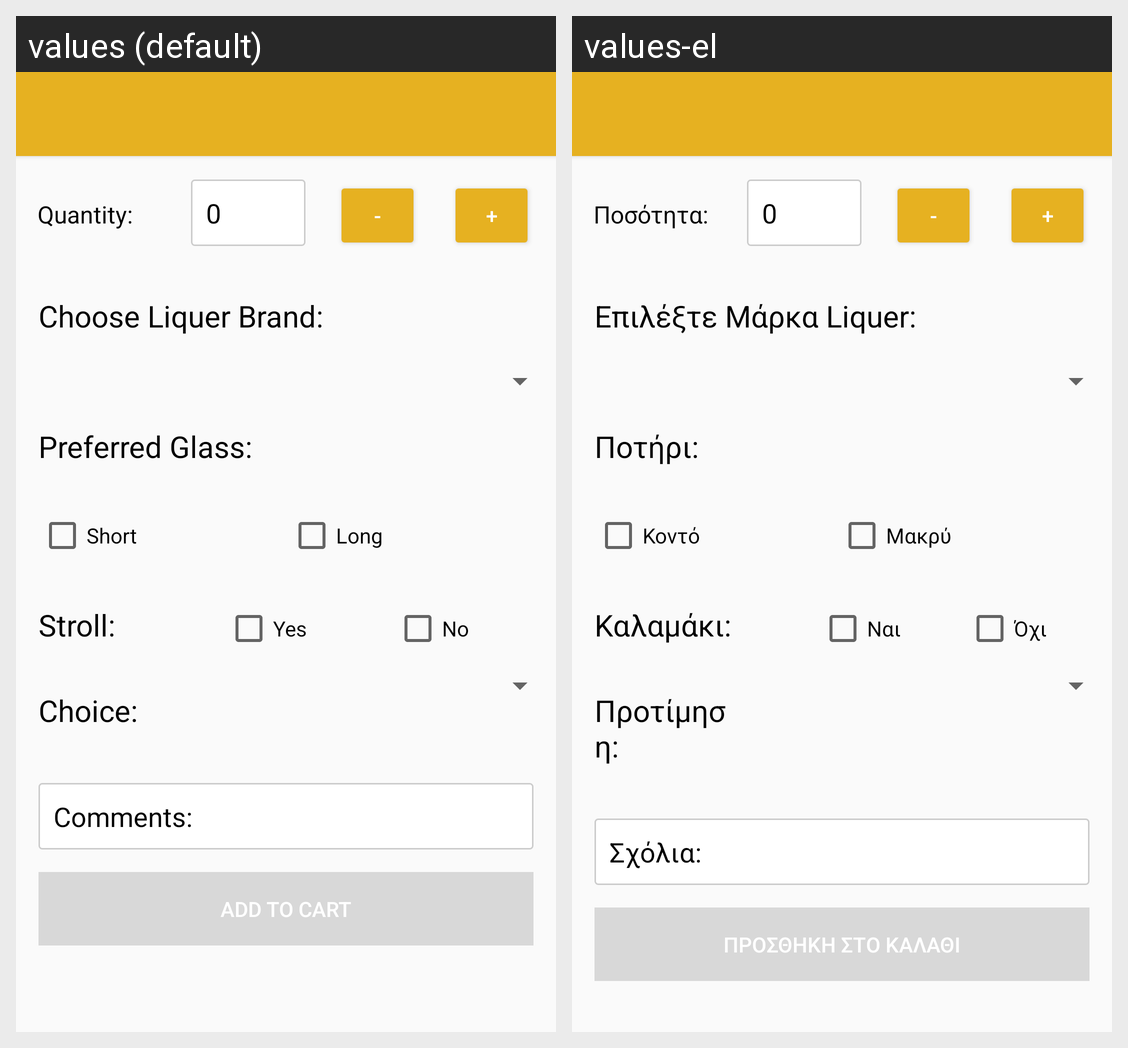

Here is an Android app screen in its default locale and in the app's own translations. Write out the translated-string differences for the strings that appear on this screen.
Android screen res/layout/liquers.xml rendered under 2 locales, left to right: values (default), values-el. Device: Nexus 5 (rendered at 1080×1920; each locale shown at half size, 540×960, under a caption strip naming it); theme AppTheme.
Strings drawn on this screen, with the default value and each locale's value (text and hints the layout hard-codes, and strings that could not be matched under every locale, appear in the picture but are not listed):

quantity
  values: Quantity:
  values-el: Ποσότητα:

minus
  values: -
  values-el: -

plus
  values: +
  values-el: +

liquer_flavor
  values: Choose Liquer Brand:
  values-el: Επιλέξτε Μάρκα Liquer:

glass_pref
  values: Preferred Glass:
  values-el: Ποτήρι:

short_glass
  values: Short
  values-el: Κοντό

long_glass
  values: Long
  values-el: Μακρύ

stroll
  values: Stroll:
  values-el: Καλαμάκι:

yes
  values: Yes
  values-el: Ναι

no
  values: No
  values-el: Όχι

refreshment_flavor
  values: Choice:
  values-el: Προτίμηση:

sxolia
  values: Comments:
  values-el: Σχόλια:

cart
  values: Add to Cart
  values-el: Προσθήκη στο Καλάθι
